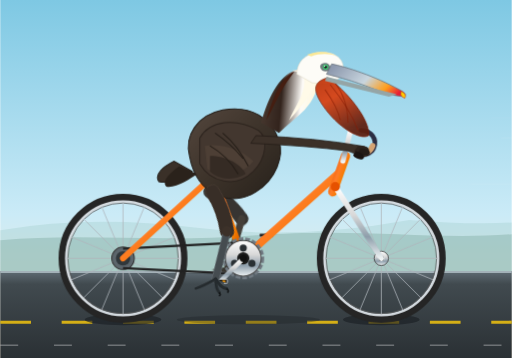
t = 0.00 s
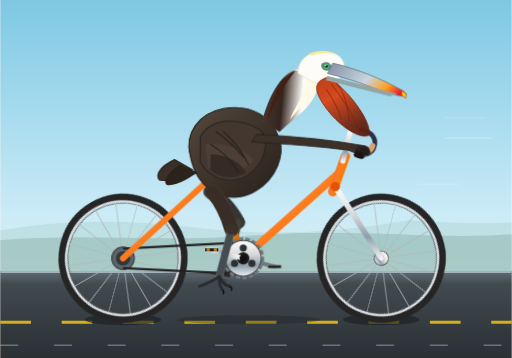
t = 0.30 s
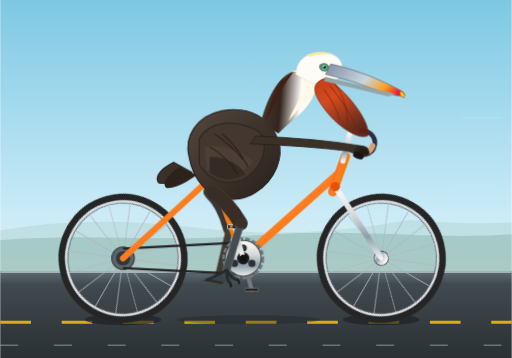
t = 0.60 s
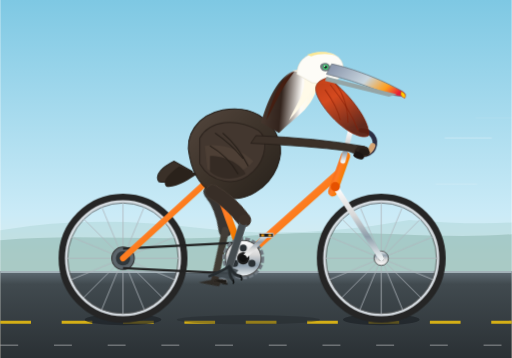
t = 0.90 s
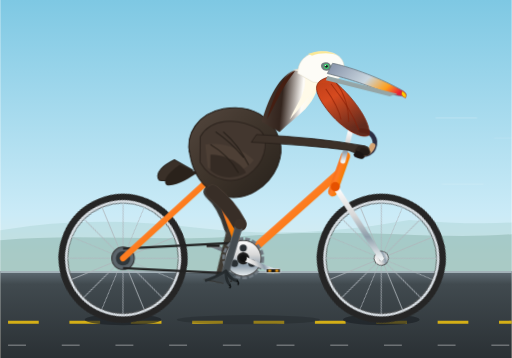
t = 1.24 s
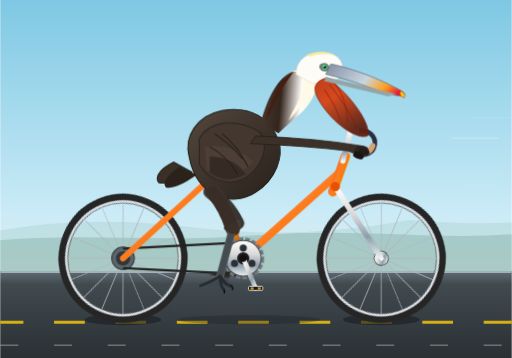
t = 1.46 s

The animated SVG that drew these frames (rendered in a browser with its animation timeline set to each time). Animation: 9 SMIL elements (animate=9), 9 CSS @keyframes rules; one cycle of 1.80 s, repeats indefinitely.

<svg xmlns="http://www.w3.org/2000/svg" viewBox="0 0 1000 700" width="100%" height="100%">
  <defs>
    <!-- Background sky gradient -->
    <linearGradient id="skyGrad" x1="0%" y1="0%" x2="0%" y2="100%">
      <stop offset="0%" stop-color="#7ec8e3" />
      <stop offset="60%" stop-color="#cbebf7" />
      <stop offset="100%" stop-color="#ffebd2" />
    </linearGradient>

    <!-- Ground / road gradient -->
    <linearGradient id="groundGrad" x1="0%" y1="0%" x2="0%" y2="100%">
      <stop offset="0%" stop-color="#606c74" />
      <stop offset="15%" stop-color="#414a4f" />
      <stop offset="100%" stop-color="#2a3034" />
    </linearGradient>

    <!-- Metallic bicycle frame gradient -->
    <linearGradient id="frameGrad" x1="0%" y1="0%" x2="100%" y2="100%">
      <stop offset="0%" stop-color="#e65100" />
      <stop offset="45%" stop-color="#ff7d27" />
      <stop offset="70%" stop-color="#f57c00" />
      <stop offset="100%" stop-color="#b23c00" />
    </linearGradient>

    <!-- Chrome / metal components gradient -->
    <linearGradient id="chromeGrad" x1="0%" y1="0%" x2="0%" y2="100%">
      <stop offset="0%" stop-color="#ffffff" />
      <stop offset="40%" stop-color="#d8d8d8" />
      <stop offset="70%" stop-color="#8e9eab" />
      <stop offset="100%" stop-color="#eef2f3" />
    </linearGradient>

    <!-- Wheel rim & tire gradient -->
    <radialGradient id="rimGrad" cx="50%" cy="50%" r="50%">
      <stop offset="85%" stop-color="#222" />
      <stop offset="90%" stop-color="#666" />
      <stop offset="93%" stop-color="#ddd" />
      <stop offset="98%" stop-color="#444" />
      <stop offset="100%" stop-color="#151515" />
    </radialGradient>

    <!-- Pelican plumage gradient (California Brown Pelican) -->
    <linearGradient id="pelicanBody" x1="0%" y1="0%" x2="100%" y2="100%">
      <stop offset="0%" stop-color="#54473e" />
      <stop offset="50%" stop-color="#3d332a" />
      <stop offset="100%" stop-color="#27211b" />
    </linearGradient>

    <linearGradient id="pouchGrad" x1="0%" y1="0%" x2="50%" y2="100%">
      <stop offset="0%" stop-color="#bf360c" />
      <stop offset="40%" stop-color="#d84315" />
      <stop offset="100%" stop-color="#5d2011" />
    </linearGradient>

    <linearGradient id="billGrad" x1="0%" y1="30%" x2="100%" y2="70%">
      <stop offset="0%" stop-color="#8d99ae" />
      <stop offset="50%" stop-color="#c9d6df" />
      <stop offset="80%" stop-color="#ff9f1c" />
      <stop offset="100%" stop-color="#e71d36" />
    </linearGradient>

    <linearGradient id="neckGrad" x1="0%" y1="0%" x2="100%" y2="10%">
      <stop offset="0%" stop-color="#4a3b32" />
      <stop offset="40%" stop-color="#33241d" />
      <stop offset="75%" stop-color="#fdfbf7" />
      <stop offset="100%" stop-color="#fff8dc" />
    </linearGradient>

    <!-- Complete 16-Spoke Bicycle Wheel Definition -->
    <g id="spokedWheel">
      <!-- Outer tire -->
      <circle cx="0" cy="0" r="118" fill="none" stroke="#252525" stroke-width="16" />
      <!-- Rim -->
      <circle cx="0" cy="0" r="111" fill="none" stroke="#d5dbe0" stroke-width="5" />
      <circle cx="0" cy="0" r="108" fill="none" stroke="#555" stroke-width="1.5" />
      <!-- Spokes: 16 spokes spaced evenly every 22.5 deg -->
      <g stroke="#b0b7bd" stroke-width="1.8" opacity="0.85">
        <line x1="0" y1="-109" x2="0" y2="109" />
        <line x1="-109" y1="0" x2="109" y2="0" />
        <line x1="-77.07" y1="-77.07" x2="77.07" y2="77.07" />
        <line x1="-77.07" y1="77.07" x2="77.07" y2="-77.07" />
        <line x1="-100.7" y1="-41.7" x2="100.7" y2="41.7" />
        <line x1="-100.7" y1="41.7" x2="100.7" y2="-41.7" />
        <line x1="-41.7" y1="-100.7" x2="41.7" y2="100.7" />
        <line x1="-41.7" y1="100.7" x2="41.7" y2="-100.7" />
      </g>
      <!-- Hub -->
      <circle cx="0" cy="0" r="14" fill="url(#chromeGrad)" stroke="#333" stroke-width="1.5" />
      <circle cx="0" cy="0" r="5" fill="#1b1b1b" />
    </g>

    <style><![CDATA[
      /* Continuous animations */
      @keyframes spin {
        0% { transform: rotate(0deg); }
        100% { transform: rotate(360deg); }
      }

      /* Synchronized pedaling cadence: 1.8s full cycle */
      .anim-spin-wheel {
        animation: spin 1.8s linear infinite;
      }
      .anim-spin-crank {
        animation: spin 1.8s linear infinite;
        transform-origin: 475px 505px;
      }

      /* Counter-rotate pedals so they remain horizontal */
      .anim-counter-spin {
        animation: spin 1.8s linear infinite reverse;
      }

      /* Left (Far) Leg Kinematics: 180deg (0.9s) out of phase */
      @keyframes leftThighMotion {
        0%   { transform: rotate(-10deg); }
        50%  { transform: rotate(18deg);  }
        100% { transform: rotate(-10deg); }
      }
      @keyframes leftLowerLegMotion {
        0%   { transform: rotate(8deg);  }
        50%  { transform: rotate(-24deg); }
        100% { transform: rotate(8deg);  }
      }
      @keyframes leftFootMotion {
        0%   { transform: rotate(4deg); }
        50%  { transform: rotate(8deg); }
        100% { transform: rotate(4deg); }
      }

      /* Right (Near) Leg Kinematics */
      @keyframes rightThighMotion {
        0%   { transform: rotate(18deg);  }
        50%  { transform: rotate(-10deg); }
        100% { transform: rotate(18deg);  }
      }
      @keyframes rightLowerLegMotion {
        0%   { transform: rotate(-24deg); }
        50%  { transform: rotate(8deg);  }
        100% { transform: rotate(-24deg); }
      }
      @keyframes rightFootMotion {
        0%   { transform: rotate(8deg); }
        50%  { transform: rotate(4deg); }
        100% { transform: rotate(8deg); }
      }

      /* Pelican gentle riding bounce */
      @keyframes pelicanBob {
        0%, 100% { transform: translate(0px, 0px) rotate(0deg); }
        25%      { transform: translate(0.5px, -3px) rotate(0.4deg); }
        75%      { transform: translate(-0.5px, 2px) rotate(-0.4deg); }
      }

      /* Road dashes movement to indicate forward speed */
      @keyframes roadDash {
        0% { stroke-dashoffset: 0; }
        100% { stroke-dashoffset: -120; }
      }

      .wheel-rear  { transform-origin: 240px 505px; }
      .wheel-front { transform-origin: 745px 505px; }

      .anim-thigh-left  { animation: leftThighMotion 1.8s ease-in-out infinite; transform-origin: 410px 375px; }
      .anim-shin-left   { animation: leftLowerLegMotion 1.8s ease-in-out infinite; transform-origin: 462px 438px; }
      .anim-foot-left   { animation: leftFootMotion 1.8s ease-in-out infinite; transform-origin: 432px 530px; }

      .anim-thigh-right { animation: rightThighMotion 1.8s ease-in-out infinite; transform-origin: 415px 375px; }
      .anim-shin-right  { animation: rightLowerLegMotion 1.8s ease-in-out infinite; transform-origin: 466px 440px; }
      .anim-foot-right  { animation: rightFootMotion 1.8s ease-in-out infinite; transform-origin: 434px 530px; }

      .anim-body-bob    { animation: pelicanBob 0.9s ease-in-out infinite; transform-origin: 420px 380px; }
      .anim-road        { animation: roadDash 0.3s linear infinite; }
    ]]></style>
  </defs>

  <!-- Sky & Environment -->
  <rect x="0" y="0" width="1000" height="700" fill="url(#skyGrad)" />
  
  <!-- Coastal distant background elements (bluffs & sea hint) -->
  <path d="M0,450 Q180,420 380,445 T800,430 Q920,440 1000,435 L1000,530 L0,530 Z" fill="#9ecbc9" opacity="0.35" />
  <path d="M0,470 C160,455 310,475 500,460 C710,445 840,470 1000,458 L1000,530 L0,530 Z" fill="#7ba89f" opacity="0.4" />

  <!-- Road surface -->
  <rect x="0" y="530" width="1000" height="170" fill="url(#groundGrad)" />
  <line x1="0" y1="532" x2="1000" y2="532" stroke="#a3b1b8" stroke-width="4" />
  <!-- Speed lines on road -->
  <line x1="0" y1="630" x2="1000" y2="630" stroke="#f1c40f" stroke-width="6" stroke-dasharray="60 60" class="anim-road" opacity="0.85" />
  <line x1="0" y1="675" x2="1000" y2="675" stroke="#ffffff" stroke-dasharray="35 70" stroke-width="3" class="anim-road" opacity="0.3" />

  <!-- Ground Shadows under bike tires -->
  <ellipse cx="240" cy="625" rx="75" ry="11" fill="#1b2024" opacity="0.65" />
  <ellipse cx="745" cy="625" rx="75" ry="11" fill="#1b2024" opacity="0.65" />
  <ellipse cx="485" cy="625" rx="140" ry="9" fill="#1b2024" opacity="0.35" />

  <!-- ==================== FAR / LEFT LEG & CRANK (BEHIND FRAME) ==================== -->
  <g id="farSideDrive">
    <!-- Left crank arm & pedal revolving around bottom bracket (475, 505) with 180° offset -->
    <g class="anim-spin-crank">
      <!-- 180 degrees flipped crank arm -->
      <line x1="475" y1="505" x2="520" y2="460" stroke="#717a82" stroke-width="8" stroke-linecap="round" />
      <g transform="translate(520, 460)">
        <g class="anim-counter-spin" style="transform-origin: 0px 0px;">
          <!-- Left pedal spindle & flat pedal -->
          <rect x="-13" y="-3" width="26" height="6" rx="2" fill="#222" stroke="#888" stroke-width="1.2" />
        </g>
      </g>
    </g>

    <!-- Left Leg (darker for depth/shadowing) -->
    <g class="anim-thigh-left" opacity="0.9">
      <!-- Left Upper Leg / Thigh -->
      <path d="M410,375 Q442,395 462,438" stroke="#251f1a" stroke-width="26" stroke-linecap="round" fill="none" />
      
      <!-- Left Lower Leg / Shin -->
      <g class="anim-shin-left">
        <path d="M462,438 L432,530" stroke="#332a22" stroke-width="14" stroke-linecap="round" fill="none" />
        
        <!-- Left Webbed Foot / Claws on Pedal -->
        <g class="anim-foot-left">
          <!-- Webbed foot -->
          <path d="M432,530 L400,538 L440,544 L448,530 Z" fill="#2b2620" />
          <path d="M432,530 Q445,542 458,540 L452,532 Z" fill="#1b1814" />
        </g>
      </g>
    </g>
  </g>

  <!-- ==================== REAR WHEEL ==================== -->
  <g class="wheel-rear anim-spin-wheel">
    <use href="#spokedWheel" x="240" y="505" />
  </g>

  <!-- ==================== FRONT WHEEL ==================== -->
  <g class="wheel-front anim-spin-wheel">
    <use href="#spokedWheel" x="745" y="505" />
  </g>

  <!-- ==================== BICYCLE FRAME & DRIVE CHAIN ==================== -->
  <g id="bicycle">
    <!-- Rear Cassette / Cog -->
    <circle cx="240" cy="505" r="22" fill="#5c656b" stroke="#333" stroke-width="2" />
    <circle cx="240" cy="505" r="14" fill="#30373b" />

    <!-- Chain runs from Chainring (475, 505) to Rear Cog (240, 505) -->
    <line x1="240" y1="486" x2="475" y2="474" stroke="#222" stroke-width="4.5" />
    <line x1="240" y1="524" x2="475" y2="536" stroke="#222" stroke-width="4.5" />

    <!-- Bicycle Frame Tubing (Diamond frame architecture) -->
    <!-- Rear Dropouts to Saddle (Seat Stays) -->
    <line x1="240" y1="505" x2="415" y2="345" stroke="url(#frameGrad)" stroke-width="12" stroke-linecap="round" />
    <!-- Rear Dropouts to Bottom Bracket (Chain Stays) -->
    <line x1="240" y1="505" x2="475" y2="505" stroke="url(#frameGrad)" stroke-width="13" stroke-linecap="round" />
    <!-- Seat Tube (Bottom Bracket to Seat Lug) -->
    <line x1="475" y1="505" x2="415" y2="340" stroke="url(#frameGrad)" stroke-width="14" stroke-linecap="round" />
    <!-- Down Tube (Head Tube to Bottom Bracket) -->
    <line x1="660" y1="340" x2="475" y2="505" stroke="url(#frameGrad)" stroke-width="15" stroke-linecap="round" />
    <!-- Top Tube (Seat Lug to Head Tube) -->
    <line x1="415" y1="340" x2="660" y2="340" stroke="url(#frameGrad)" stroke-width="14" stroke-linecap="round" />
    <!-- Head Tube -->
    <line x1="675" y1="305" x2="650" y2="375" stroke="url(#frameGrad)" stroke-width="18" stroke-linecap="round" />

    <!-- Front Fork (Head tube down to front axle) -->
    <line x1="655" y1="365" x2="745" y2="505" stroke="url(#chromeGrad)" stroke-width="11" stroke-linecap="round" />
    <!-- Front Fork Crown Detail -->
    <circle cx="655" cy="365" r="9" fill="#e65100" />

    <!-- Seat Post & Saddle -->
    <line x1="415" y1="340" x2="408" y2="295" stroke="url(#chromeGrad)" stroke-width="10" stroke-linecap="round" />
    <!-- Saddle clamp -->
    <rect x="402" y="292" width="12" height="7" rx="2" fill="#333" />
    <!-- Streamlined Bicycle Saddle -->
    <path d="M370,296 C390,294 402,290 425,290 C445,290 455,295 460,302 C450,305 435,302 418,303 C395,304 380,306 370,296 Z" fill="#1e1b18" stroke="#111" stroke-width="2" />

    <!-- Stem & Handlebars -->
    <path d="M670,315 L685,255 L705,255" fill="none" stroke="url(#chromeGrad)" stroke-width="10" stroke-linecap="round" stroke-linejoin="round" />
    <!-- Cruiser / Road Handlebar Curve -->
    <path d="M705,255 C725,255 738,272 730,290 C724,302 708,305 696,303" fill="none" stroke="#2b2d42" stroke-width="9" stroke-linecap="round" />
    <!-- Handlebar Grip -->
    <path d="M728,285 C724,297 712,302 700,301" fill="none" stroke="#d4a373" stroke-width="11" stroke-linecap="round" />

    <!-- Front Sprocket / Chainring at BB -->
    <circle cx="475" cy="505" r="38" fill="none" stroke="#717a82" stroke-width="6" stroke-dasharray="9 4" />
    <circle cx="475" cy="505" r="35" fill="url(#chromeGrad)" stroke="#444" stroke-width="2" />
    <!-- Chainring lightening cutouts -->
    <circle cx="475" cy="485" r="7" fill="#2a3034" />
    <circle cx="492" cy="515" r="7" fill="#2a3034" />
    <circle cx="458" cy="515" r="7" fill="#2a3034" />
    <circle cx="475" cy="505" r="12" fill="#1b1b1b" />
  </g>

  <!-- ==================== PELICAN (TORSO, HEAD, WINGS) ==================== -->
  <g id="pelican" class="anim-body-bob">
    <!-- Tail Feathers extending behind saddle -->
    <path d="M340,315 C320,325 300,340 310,355 C330,360 360,348 375,335 Z" fill="#3a3028" stroke="#251f1a" stroke-width="2" />
    <path d="M350,325 C330,340 315,355 325,365 C345,368 370,350 385,340 Z" fill="#2a221b" />

    <!-- Main Torso / Body (Seated resting on saddle) -->
    <path d="M370,305 C360,265 385,225 435,215 C490,205 530,230 545,275 C555,305 540,350 500,375 C455,405 385,385 370,305 Z" fill="url(#pelicanBody)" stroke="#221b16" stroke-width="2" />

    <!-- Layered Wing Plumage (Resting folded wing with feather details) -->
    <g id="foldedWing">
      <!-- Outer covert feathers -->
      <path d="M390,270 C410,235 460,230 505,255 C525,270 520,310 495,335 C460,370 410,355 390,320 Z" fill="#43372f" stroke="#2d241e" stroke-width="2" />
      <!-- Middle flight feathers tiers -->
      <path d="M400,285 C430,280 470,290 495,315 C475,340 435,350 405,330 Z" fill="#4d3f35" />
      <path d="M410,305 C440,305 470,320 480,340 C455,355 425,350 410,335 Z" fill="#352b24" />
      <!-- Feather accent rib lines -->
      <path d="M420,260 Q450,280 475,310" stroke="#251e18" stroke-width="2" fill="none" />
      <path d="M435,260 Q465,285 485,325" stroke="#251e18" stroke-width="2" fill="none" />
      <path d="M410,285 Q445,305 465,340" stroke="#251e18" stroke-width="2" fill="none" />
    </g>

    <!-- Graceful S-Curved Neck typical of Pelecanus occidentalis -->
    <path d="M510,240 C525,185 550,140 585,135 C625,130 635,170 595,215 C580,230 560,245 545,260 Z" fill="url(#neckGrad)" />
    <!-- White-to-straw crest patch along rear neck -->
    <path d="M570,138 C595,133 620,140 615,170 C600,195 580,218 565,235 C575,210 595,185 595,160 C595,145 585,140 570,138 Z" fill="#fffae8" />
    <!-- Chestnut nape stripe -->
    <path d="M575,140 C550,150 535,185 520,235 C528,225 545,180 568,150 Z" fill="#451e11" />

    <!-- Head & Crown -->
    <path d="M580,145 C580,115 605,100 635,102 C660,104 675,120 670,142 C665,158 640,165 610,162 Z" fill="#fdfcf7" stroke="#ded8c4" stroke-width="1" />
    <!-- Pale yellow top wash on head crown -->
    <path d="M600,107 C620,98 645,100 658,110 C645,104 625,104 608,110 Z" fill="#fae896" />

    <!-- Pelican Eye & orbital bare skin -->
    <path d="M628,125 C636,120 644,124 646,132 C645,138 638,142 630,138 C625,134 624,128 628,125 Z" fill="#6c7c7c" />
    <circle cx="636" cy="131" r="5" fill="#3cd070" /> <!-- Sparkling pale-blue/green eye -->
    <circle cx="636" cy="131" r="2.8" fill="#0f1416" />
    <circle cx="634.5" cy="129.5" r="1.2" fill="#ffffff" /> <!-- Highlight -->

    <!-- Giant Pouch & Bill -->
    <!-- Large expandable gular pouch -->
    <path d="M640,152 C675,175 725,235 720,265 C705,275 660,250 630,205 C612,178 610,160 640,152 Z" fill="url(#pouchGrad)" opacity="0.95" stroke="#7a1c06" stroke-width="1.5" />
    <!-- Throat pouch vascular striations -->
    <path d="M645,165 Q685,215 700,255" stroke="#871c04" stroke-width="2" fill="none" opacity="0.6" />
    <path d="M655,162 Q680,195 680,240" stroke="#871c04" stroke-width="2" fill="none" opacity="0.6" />
    <path d="M635,175 Q660,210 665,235" stroke="#871c04" stroke-width="2" fill="none" opacity="0.6" />

    <!-- Long Upper Bill (Culmen) extending towards handlebars -->
    <path d="M648,125 C675,130 735,150 780,175 C790,180 795,185 790,188 C780,190 755,183 715,168 C675,153 645,147 638,145 Z" fill="url(#billGrad)" stroke="#68727a" stroke-width="1.5" />
    <!-- Bill Hook (Nail) at tip -->
    <path d="M784,178 Q796,184 791,192 Q784,190 783,184 Z" fill="#ffcc00" stroke="#c0392b" stroke-width="1.2" />

    <!-- Lower Jaw Bone -->
    <path d="M638,150 L775,184 L760,189 L635,158 Z" fill="#95a5a6" />

    <!-- Pelican Wing/Hand clutching the bicycle handlebar -->
    <!-- Wing primary feather tip wrapping around handle grip -->
    <g id="wingHand">
      <path d="M500,265 Q620,270 705,285 Q725,288 718,300 Q700,305 680,295 Q600,285 490,280 Z" fill="#3c3129" stroke="#251e18" stroke-width="1.5" />
      <!-- Feathers acting as 'fingers' clutching grip (705, 290) -->
      <path d="M700,285 C712,283 724,288 720,296 C715,304 700,302 692,295 Z" fill="#2d241e" />
      <path d="M705,290 C717,290 726,295 722,302 C716,308 705,306 698,300 Z" fill="#241c17" />
      <path d="M695,295 C705,298 715,304 710,310 C704,314 695,310 690,304 Z" fill="#1b1512" />
    </g>
  </g>

  <!-- ==================== NEAR / RIGHT LEG & CRANK (FOREGROUND) ==================== -->
  <g id="nearSideDrive">
    <!-- Right crank arm & pedal revolving around bottom bracket (475, 505) -->
    <g class="anim-spin-crank">
      <!-- Crank arm pointed opposite to left side -->
      <line x1="475" y1="505" x2="430" y2="550" stroke="url(#chromeGrad)" stroke-width="9" stroke-linecap="round" />
      <circle cx="475" cy="505" r="7" fill="#111" />
      <!-- Pedal spindle at (430, 550) with counter-rotation -->
      <g transform="translate(430, 550)">
        <g class="anim-counter-spin" style="transform-origin: 0px 0px;">
          <!-- Pedal body kept horizontal -->
          <rect x="-14" y="-4" width="28" height="8" rx="2" fill="#1a1a1a" stroke="#d5dbe0" stroke-width="1.8" />
          <!-- Reflectors on pedal edge -->
          <rect x="-10" y="-2" width="6" height="4" fill="#f39c12" />
          <rect x="4" y="-2" width="6" height="4" fill="#f39c12" />
        </g>
      </g>
    </g>

    <!-- Right Leg in foreground, synchronized pedaling -->
    <g class="anim-thigh-right">
      <!-- Right Thigh / Upper Leg (Rich brown with feather texturing) -->
      <path d="M415,375 Q446,400 466,440" stroke="#483c33" stroke-width="28" stroke-linecap="round" fill="none" />
      <path d="M415,375 Q446,400 466,440" stroke="#382e27" stroke-width="26" stroke-linecap="round" fill="none" />

      <!-- Right Shin / Lower Leg -->
      <g class="anim-shin-right">
        <!-- Bare scaly bird leg (tarsus) -->
        <path d="M466,440 L434,530" stroke="#5d6469" stroke-width="15" stroke-linecap="round" fill="none" />
        <path d="M466,440 L434,530" stroke="#454c50" stroke-width="12" stroke-linecap="round" fill="none" />

        <!-- Knee joint bump -->
        <circle cx="466" cy="440" r="10" fill="#3c3129" />

        <!-- Webbed Foot & Claws firmly gripping the rotating pedal -->
        <g class="anim-foot-right">
          <!-- Webbing between toes -->
          <path d="M434,530 L395,548 L440,555 L452,536 Z" fill="#3e474c" opacity="0.9" />
          <!-- Middle forward toe -->
          <path d="M434,530 Q445,548 456,548" stroke="#252b2e" stroke-width="6" stroke-linecap="round" fill="none" />
          <!-- Outer toe -->
          <path d="M434,530 Q435,550 442,556" stroke="#252b2e" stroke-width="5.5" stroke-linecap="round" fill="none" />
          <!-- Inner toe -->
          <path d="M434,530 Q410,545 396,550" stroke="#252b2e" stroke-width="5" stroke-linecap="round" fill="none" />
          <!-- Curved talons clipping pedal edge -->
          <path d="M456,548 Q462,552 458,556" stroke="#0e1011" stroke-width="3" fill="none" />
          <path d="M442,556 Q446,561 442,563" stroke="#0e1011" stroke-width="3" fill="none" />
        </g>
      </g>
    </g>
  </g>

  <!-- Speed wind lines for dynamic motion effect -->
  <g stroke="#ffffff" stroke-width="2.5" opacity="0.4" stroke-linecap="round">
    <line x1="860" y1="230" x2="930" y2="230">
      <animate attributeName="x1" values="960;840;960" dur="0.8s" repeatCount="indefinite" />
      <animate attributeName="x2" values="1040;920;1040" dur="0.8s" repeatCount="indefinite" />
      <animate attributeName="opacity" values="0.1;0.6;0.1" dur="0.8s" repeatCount="indefinite" />
    </line>
    <line x1="880" y1="270" x2="970" y2="270">
      <animate attributeName="x1" values="980;870;980" dur="0.6s" repeatCount="indefinite" />
      <animate attributeName="x2" values="1070;960;1070" dur="0.6s" repeatCount="indefinite" />
      <animate attributeName="opacity" values="0.2;0.7;0.2" dur="0.6s" repeatCount="indefinite" />
    </line>
    <line x1="830" y1="360" x2="910" y2="360">
      <animate attributeName="x1" values="920;800;920" dur="0.7s" repeatCount="indefinite" />
      <animate attributeName="x2" values="1000;880;1000" dur="0.7s" repeatCount="indefinite" />
      <animate attributeName="opacity" values="0.15;0.5;0.15" dur="0.7s" repeatCount="indefinite" />
    </line>
  </g>
</svg>
